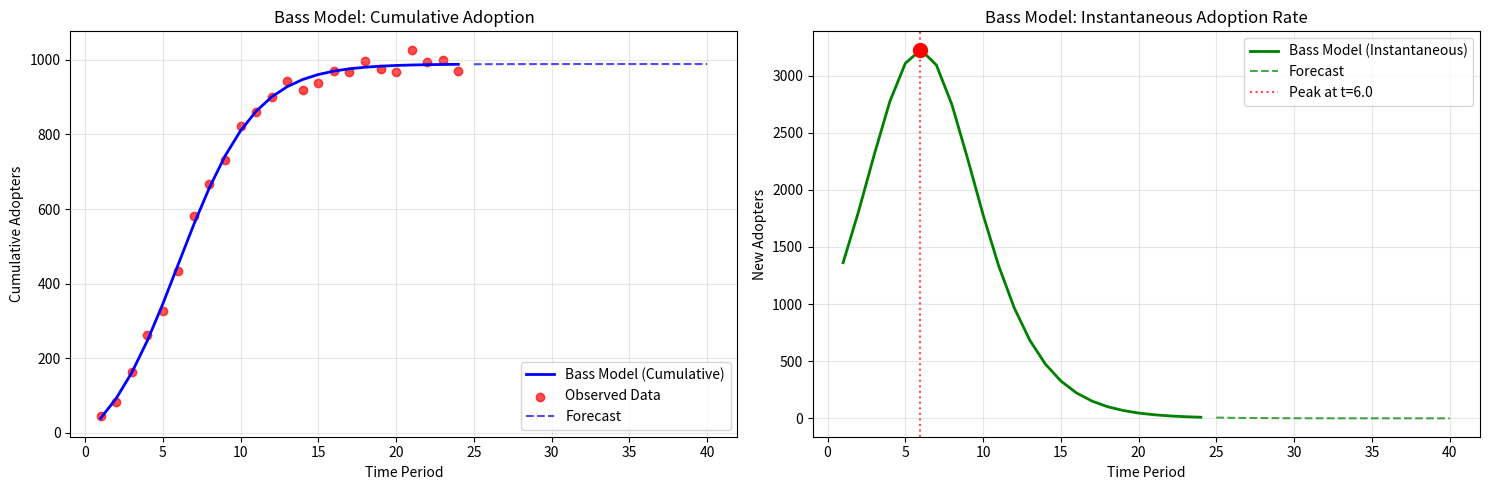

Write the Python code that produced this figure.
"""
Bass Diffusion Model for Product Adoption Forecasting

The Bass model predicts the adoption of new products over time using three parameters:
- m: Market potential (total number of adopters)
- p: Coefficient of innovation (external influence)
- q: Coefficient of imitation (internal influence)

Formula: f(t) = [(p + q)^2 / p] * [exp(-(p+q)*t) / (1 + (q/p)*exp(-(p+q)*t))^2]
"""

import numpy as np
import pandas as pd
import matplotlib.pyplot as plt
from scipy.optimize import minimize
from scipy.stats import norm
import warnings
warnings.filterwarnings('ignore')


class BassModel:
    """
    Bass Diffusion Model for predicting product adoption curves
    """
    
    def __init__(self):
        self.m = None  # Market potential
        self.p = None  # Innovation coefficient
        self.q = None  # Imitation coefficient
        self.fitted = False
    
    def cumulative_adopters(self, t, m, p, q):
        """
        Calculate cumulative adopters at time t
        
        Args:
            t: Time period
            m: Market potential
            p: Innovation coefficient
            q: Imitation coefficient
        
        Returns:
            Cumulative number of adopters
        """
        if p + q == 0:
            return 0
        
        exp_term = np.exp(-(p + q) * t)
        numerator = m * (1 - exp_term)
        denominator = 1 + (q / p) * exp_term if p != 0 else 1
        
        return numerator / denominator
    
    def instantaneous_adopters(self, t, m, p, q):
        """
        Calculate instantaneous adopters at time t (derivative of cumulative)
        
        Args:
            t: Time period
            m: Market potential
            p: Innovation coefficient  
            q: Imitation coefficient
        
        Returns:
            Number of new adopters at time t
        """
        if p + q == 0:
            return 0
            
        exp_term = np.exp(-(p + q) * t)
        numerator = m * (p + q) ** 2 * exp_term
        denominator = (p + (q * exp_term)) ** 2
        
        return numerator / denominator
    
    def fit(self, time_periods, observed_adopters, method='cumulative'):
        """
        Fit Bass model parameters to observed data
        
        Args:
            time_periods: Array of time periods
            observed_adopters: Array of observed adopters (cumulative or instantaneous)
            method: 'cumulative' or 'instantaneous'
        """
        
        def objective(params):
            m, p, q = params
            if m <= 0 or p <= 0 or q <= 0:
                return np.inf
                
            if method == 'cumulative':
                predicted = [self.cumulative_adopters(t, m, p, q) for t in time_periods]
            else:
                predicted = [self.instantaneous_adopters(t, m, p, q) for t in time_periods]
            
            return np.sum((np.array(observed_adopters) - np.array(predicted)) ** 2)
        
        # Initial guess
        initial_guess = [max(observed_adopters) * 2, 0.01, 0.1]
        
        # Constraints: all parameters must be positive
        bounds = [(1, None), (0.001, 1), (0.001, 1)]
        
        result = minimize(objective, initial_guess, bounds=bounds, method='L-BFGS-B')
        
        if result.success:
            self.m, self.p, self.q = result.x
            self.fitted = True
            return result
        else:
            raise ValueError("Optimization failed to converge")
    
    def predict(self, time_periods, method='cumulative'):
        """
        Predict adopters for given time periods
        
        Args:
            time_periods: Array of time periods to predict
            method: 'cumulative' or 'instantaneous'
        
        Returns:
            Array of predicted adopters
        """
        if not self.fitted:
            raise ValueError("Model must be fitted before prediction")
        
        if method == 'cumulative':
            return [self.cumulative_adopters(t, self.m, self.p, self.q) for t in time_periods]
        else:
            return [self.instantaneous_adopters(t, self.m, self.p, self.q) for t in time_periods]
    
    def get_peak_time(self):
        """
        Calculate the time when adoption rate peaks
        
        Returns:
            Time of peak adoption rate
        """
        if not self.fitted:
            raise ValueError("Model must be fitted before calculating peak time")
        
        return np.log(self.q / self.p) / (self.p + self.q)
    
    def get_inflection_point(self):
        """
        Calculate the inflection point of cumulative adoption curve
        
        Returns:
            (time, cumulative_adopters) at inflection point
        """
        if not self.fitted:
            raise ValueError("Model must be fitted before calculating inflection point")
        
        t_inflection = self.get_peak_time()
        y_inflection = self.cumulative_adopters(t_inflection, self.m, self.p, self.q)
        
        return t_inflection, y_inflection
    
    def plot_forecast(self, time_periods, observed_data=None, forecast_periods=None):
        """
        Plot the Bass model forecast
        
        Args:
            time_periods: Historical time periods
            observed_data: Historical observed data
            forecast_periods: Future periods to forecast
        """
        if not self.fitted:
            raise ValueError("Model must be fitted before plotting")
        
        fig, (ax1, ax2) = plt.subplots(1, 2, figsize=(15, 5))
        
        # Cumulative adoption
        cum_pred = self.predict(time_periods, method='cumulative')
        ax1.plot(time_periods, cum_pred, 'b-', label='Bass Model (Cumulative)', linewidth=2)
        
        if observed_data is not None:
            ax1.scatter(time_periods, observed_data, color='red', alpha=0.7, label='Observed Data')
        
        if forecast_periods is not None:
            forecast_cum = self.predict(forecast_periods, method='cumulative')
            ax1.plot(forecast_periods, forecast_cum, 'b--', alpha=0.7, label='Forecast')
        
        ax1.set_xlabel('Time Period')
        ax1.set_ylabel('Cumulative Adopters')
        ax1.set_title('Bass Model: Cumulative Adoption')
        ax1.legend()
        ax1.grid(True, alpha=0.3)
        
        # Instantaneous adoption
        inst_pred = self.predict(time_periods, method='instantaneous')
        ax2.plot(time_periods, inst_pred, 'g-', label='Bass Model (Instantaneous)', linewidth=2)
        
        if forecast_periods is not None:
            forecast_inst = self.predict(forecast_periods, method='instantaneous')
            ax2.plot(forecast_periods, forecast_inst, 'g--', alpha=0.7, label='Forecast')
        
        # Mark peak
        peak_time = self.get_peak_time()
        peak_adopters = self.instantaneous_adopters(peak_time, self.m, self.p, self.q)
        ax2.axvline(x=peak_time, color='red', linestyle=':', alpha=0.7, label=f'Peak at t={peak_time:.1f}')
        ax2.scatter([peak_time], [peak_adopters], color='red', s=100, zorder=5)
        
        ax2.set_xlabel('Time Period')
        ax2.set_ylabel('New Adopters')
        ax2.set_title('Bass Model: Instantaneous Adoption Rate')
        ax2.legend()
        ax2.grid(True, alpha=0.3)
        
        plt.tight_layout()
        plt.show()
        
        return fig
    
    def summary(self):
        """
        Print model summary statistics
        """
        if not self.fitted:
            print("Model not fitted yet")
            return
        
        peak_time, peak_adopters = self.get_peak_time(), self.instantaneous_adopters(self.get_peak_time(), self.m, self.p, self.q)
        inflection_time, inflection_adopters = self.get_inflection_point()
        
        print("=== Bass Diffusion Model Summary ===")
        print(f"Market Potential (m): {self.m:,.0f}")
        print(f"Innovation Coefficient (p): {self.p:.4f}")
        print(f"Imitation Coefficient (q): {self.q:.4f}")
        print(f"p + q: {self.p + self.q:.4f}")
        print(f"q/p ratio: {self.q/self.p:.2f}")
        print(f"\nKey Metrics:")
        print(f"Peak adoption time: {peak_time:.1f}")
        print(f"Peak adoption rate: {peak_adopters:,.0f}")
        print(f"Inflection point: t={inflection_time:.1f}, cumulative={inflection_adopters:,.0f}")
        print(f"50% adoption time: {inflection_time:.1f}")


# Example usage and testing
if __name__ == "__main__":
    # Generate synthetic data for testing
    np.random.seed(42)
    
    # True parameters
    true_m, true_p, true_q = 1000, 0.03, 0.38
    
    # Generate synthetic observed data
    time_periods = np.arange(1, 25)
    true_cumulative = [BassModel().cumulative_adopters(t, true_m, true_p, true_q) for t in time_periods]
    
    # Add noise
    observed_cumulative = [max(0, val + np.random.normal(0, 20)) for val in true_cumulative]
    
    # Fit model
    model = BassModel()
    result = model.fit(time_periods, observed_cumulative, method='cumulative')
    
    # Print results
    model.summary()
    
    # Plot forecast
    forecast_periods = np.arange(25, 41)
    model.plot_forecast(time_periods, observed_cumulative, forecast_periods) 